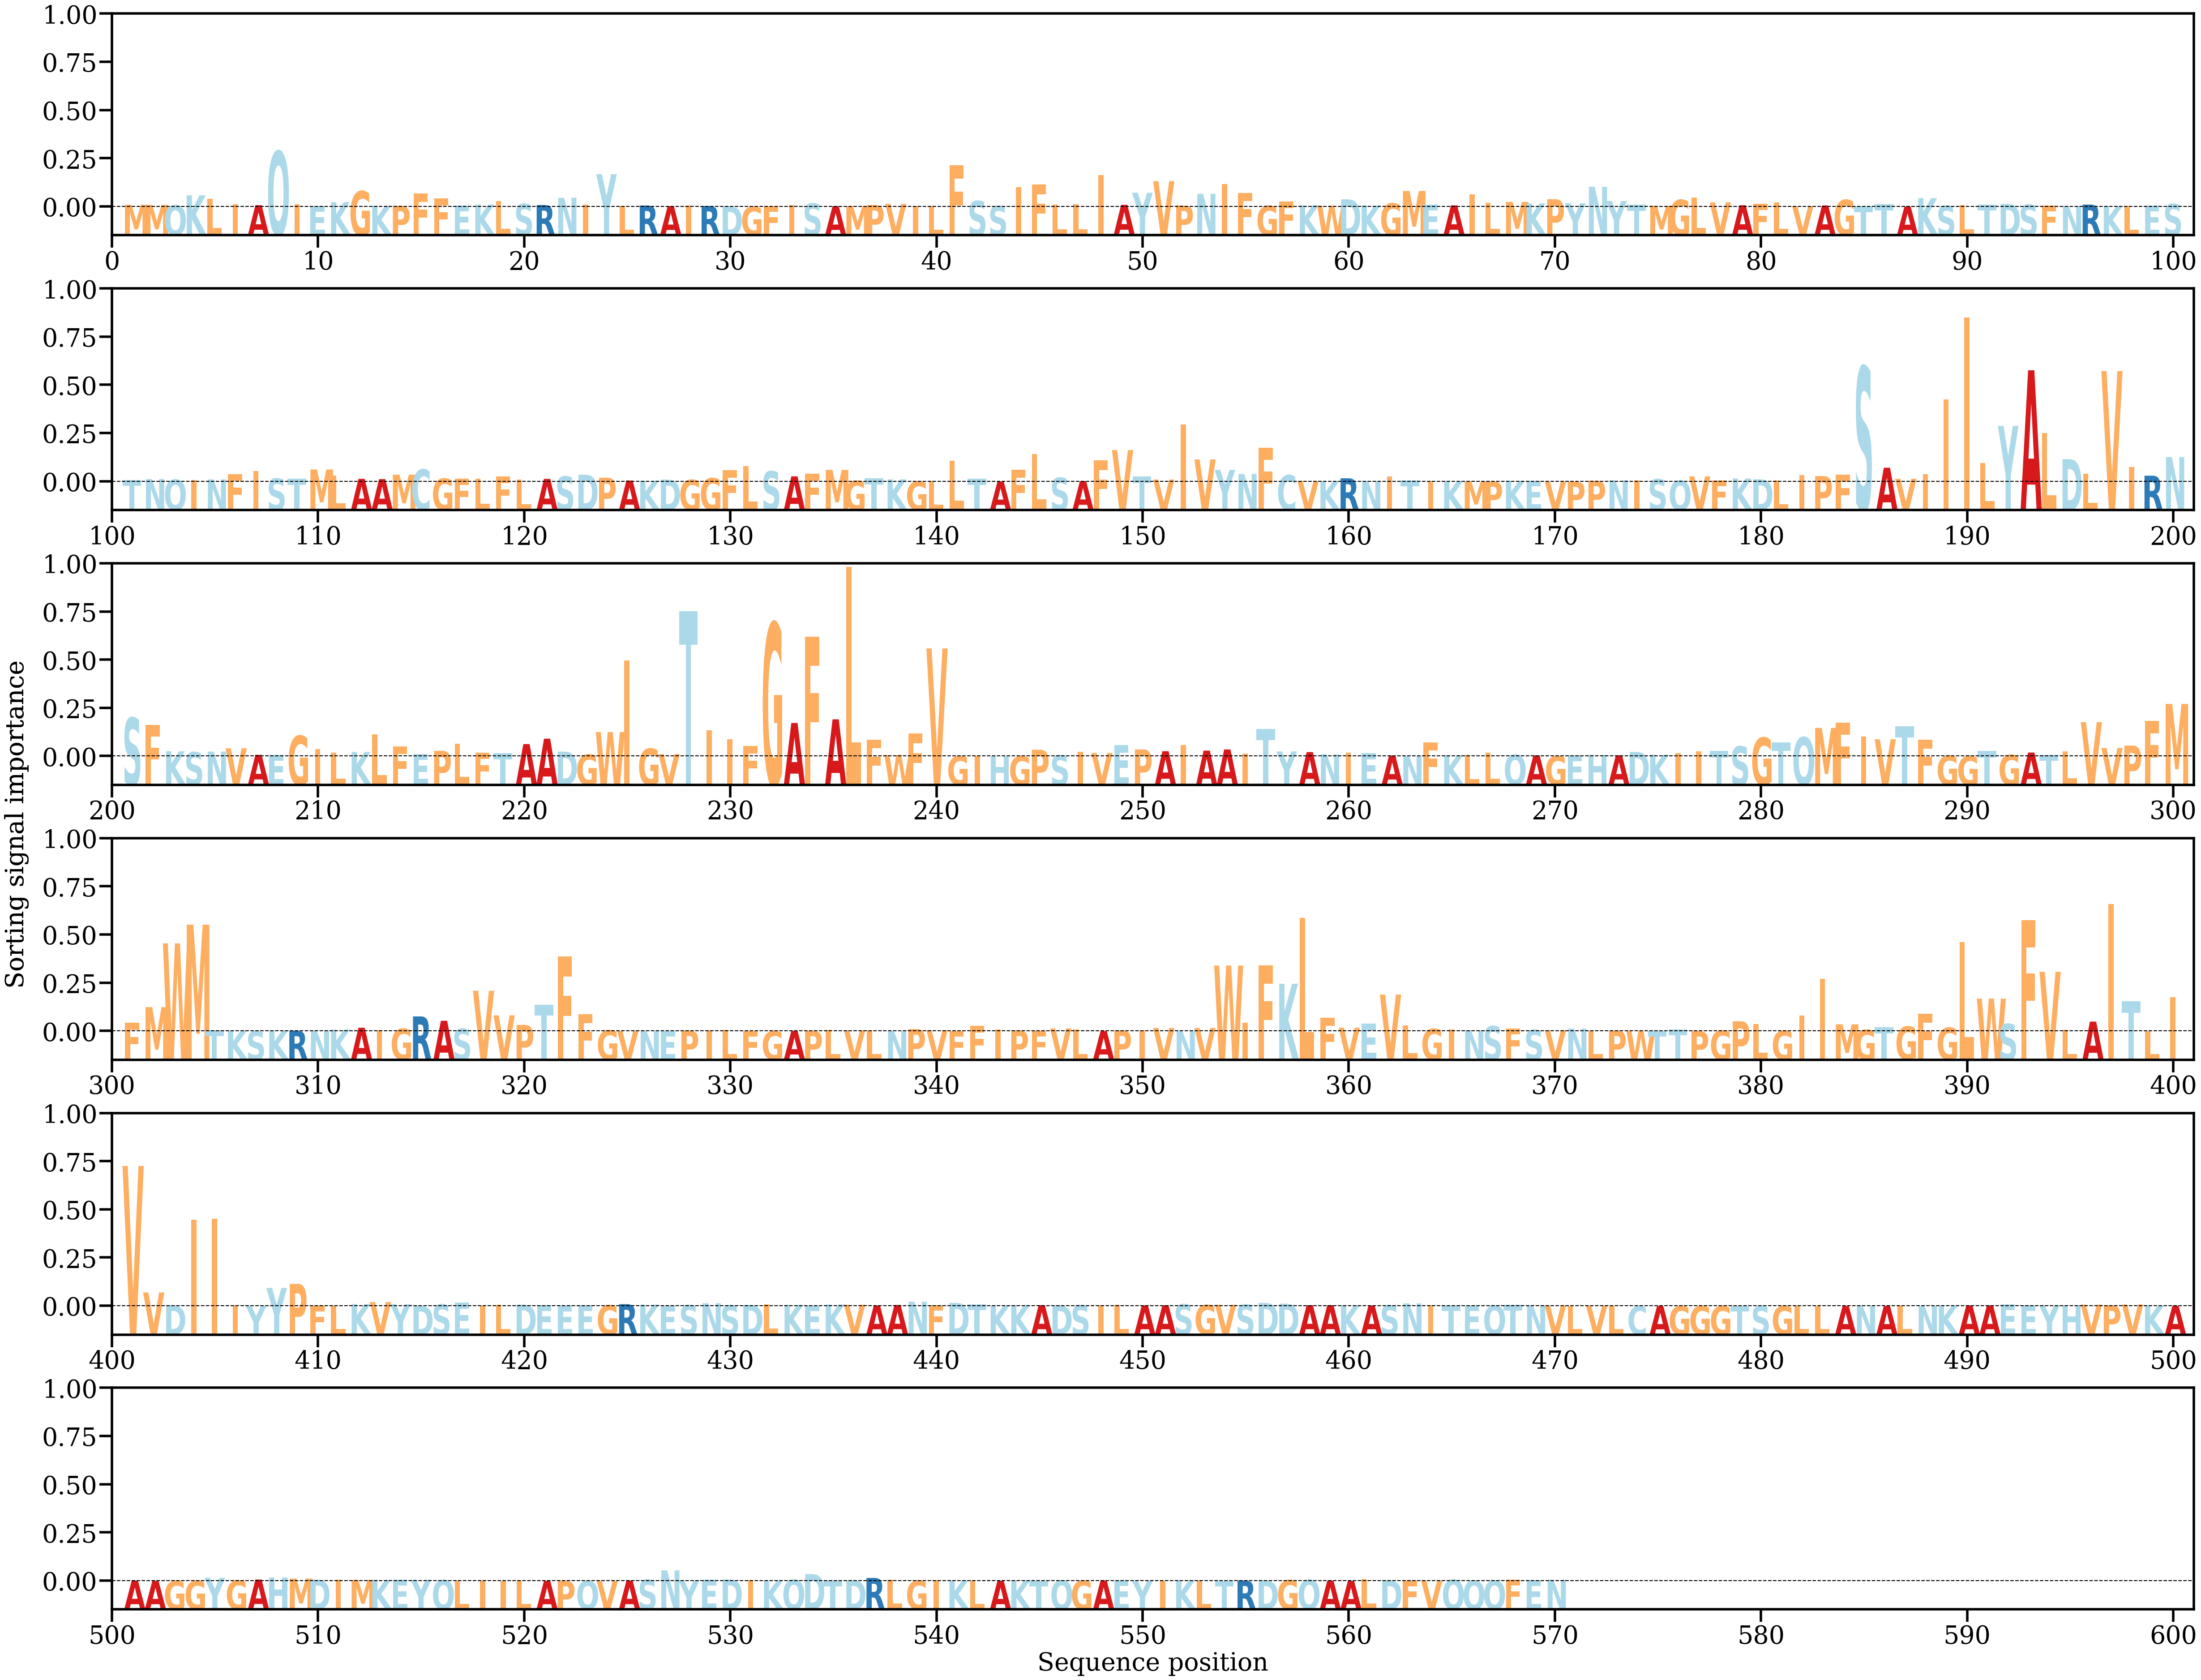

Data behind this chart, as committed beside it:
AA, Alpha
M, [0.000353]
M, [0.00033278]
Q, [0.00026129]
K, [0.00201179]
L, [0.00143083]
I, [0.00042987]
A, [0.00028]
Q, [0.00973002]
I, [0.00043039]
E, [0.00011595]
K, [0.00081977]
G, [0.00273189]
K, [0.00018819]
P, [0.00017392]
F, [0.0023084]
F, [0.00148547]
E, [0.00024474]
K, [0.00038057]
L, [0.00097282]
S, [0.00049893]
R, [0.0003108]
N, [0.00156633]
I, [0.00041313]
Y, [0.00571057]
L, [0.00014503]
R, [0.00022157]
A, [0.00010294]
I, [0.00019648]
R, [0.00014543]
D, [9.3716466e-05]
G, [3.222738e-05]
F, [7.9050136e-05]
I, [0.00027347]
S, [0.00058765]
A, [0.00011349]
M, [9.7677446e-05]
P, [0.00032058]
V, [0.00051018]
I, [0.00013049]
L, [0.00011656]
F, [0.00730282]
S, [0.00101543]
S, [0.00014771]
I, [0.00345612]
F, [0.00392447]
L, [0.0003848]
L, [0.00044307]
I, [0.00557834]
A, [0.00034473]
Y, [0.0024572]
V, [0.00448959]
P, [0.00022797]
N, [0.00227207]
I, [0.00397213]
F, [0.00241816]
G, [0.00017012]
F, [0.00092719]
K, [0.00027076]
W, [0.00018479]
D, [0.00130232]
... 510 more rows
